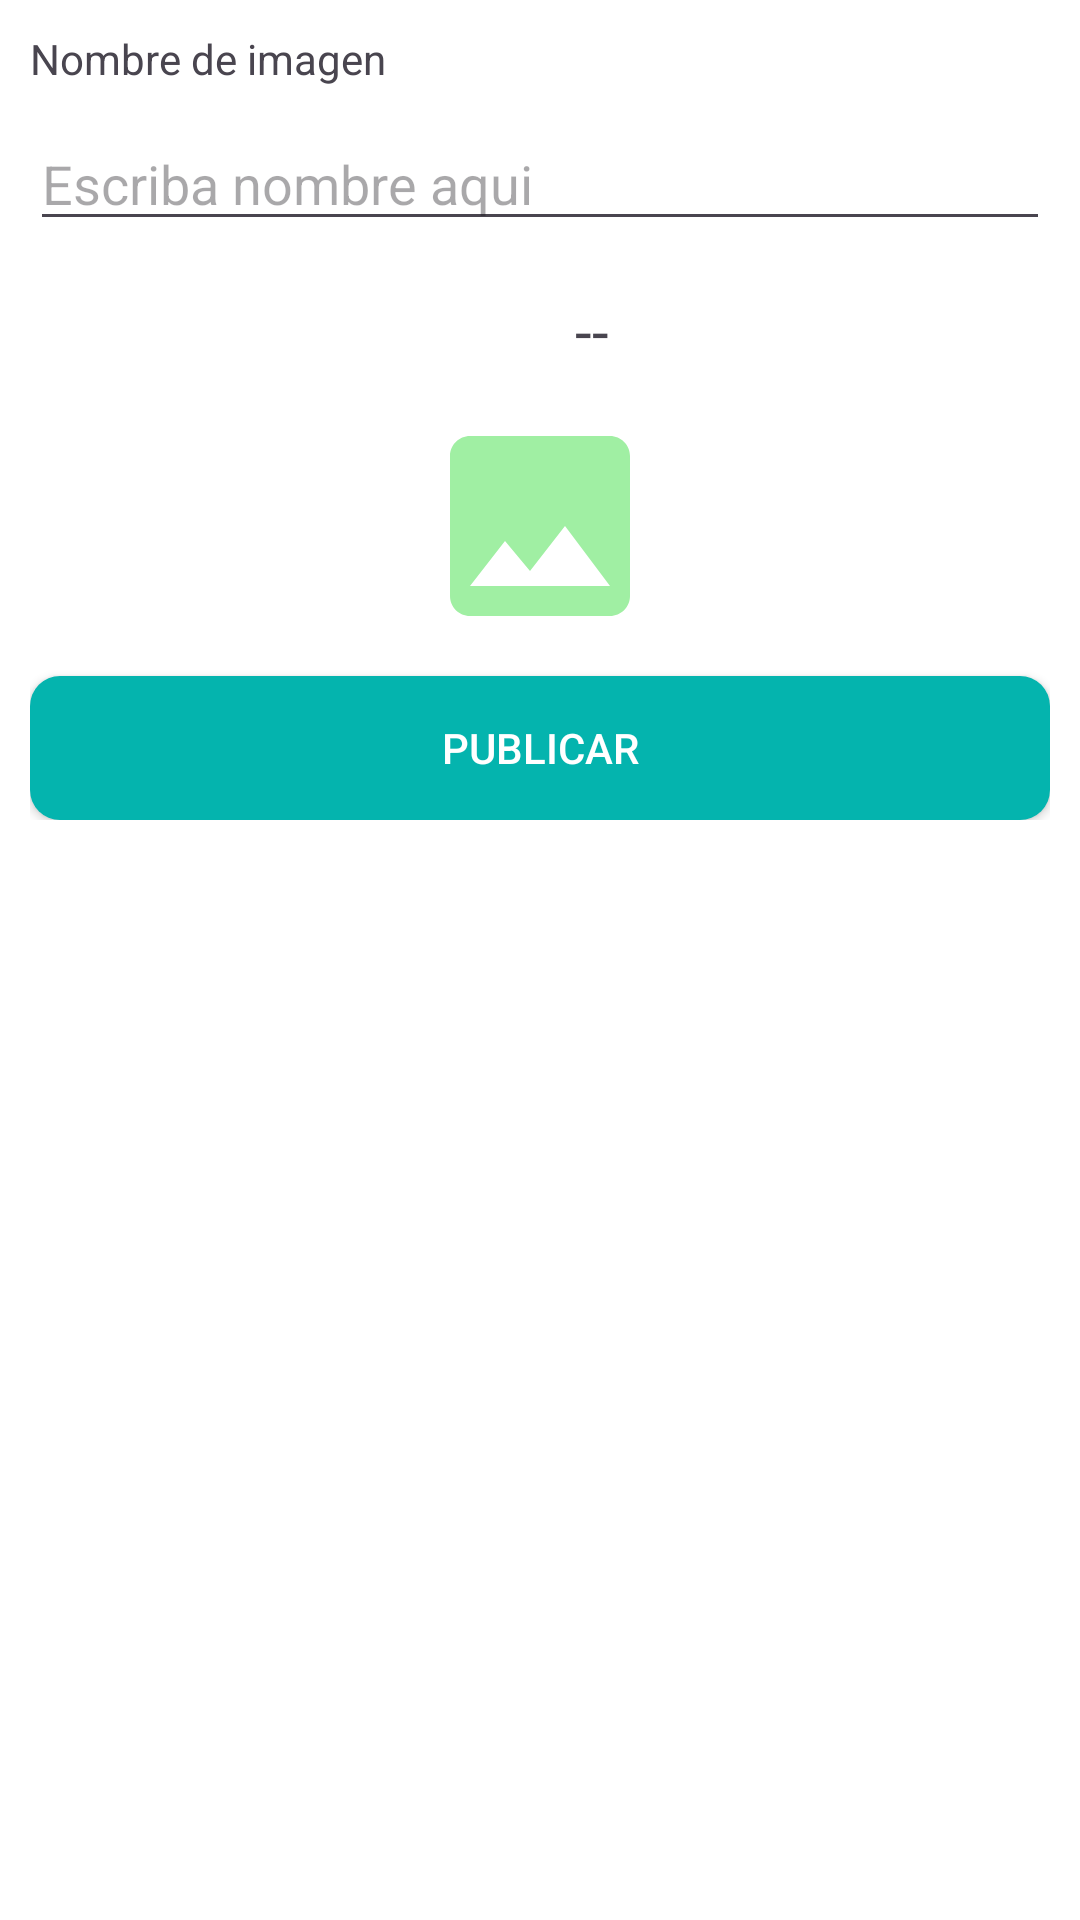

Layout XML and referenced resources for this Android screen:
<!-- AndroidManifest.xml: application theme Theme.FondosDePantallas -->
<!-- res/layout/activity_agregar_pelicula.xml -->
<?xml version="1.0" encoding="utf-8"?>
<RelativeLayout
    xmlns:android="http://schemas.android.com/apk/res/android"
    xmlns:app="http://schemas.android.com/apk/res-auto"
    xmlns:tools="http://schemas.android.com/tools"
    android:layout_width="match_parent"
    android:layout_height="match_parent"
    android:background="#fff"
    tools:context=".CategoriasAdmin.PeliculasA.AgregarPelicula">

    <androidx.appcompat.widget.LinearLayoutCompat
        android:layout_width="match_parent"
        android:layout_height="wrap_content"
        android:orientation="vertical"
        android:padding="10dp">

        <androidx.appcompat.widget.LinearLayoutCompat
            android:layout_width="match_parent"
            android:layout_height="wrap_content"
            android:orientation="vertical">

            <TextView
                android:layout_width="wrap_content"
                android:layout_height="wrap_content"
                android:text="@string/NombreTXTPeliculas" />

            
            <EditText
                android:id="@+id/nombrepeliculas"
                android:layout_width="match_parent"
                android:layout_height="wrap_content"
                android:layout_marginTop="10dp"
                android:hint="@string/NombrePeliculas"
                android:inputType="textCapWords|textAutoCorrect" />

            
            <androidx.appcompat.widget.LinearLayoutCompat
                android:layout_width="match_parent"
                android:layout_height="wrap_content"
                android:layout_marginTop="15dp"
                android:gravity="center"
                android:orientation="horizontal">
                
                <androidx.appcompat.widget.AppCompatImageView
                    android:layout_width="25dp"
                    android:layout_height="30dp"
                    android:src="@drawable/vista_ico" />

                <TextView
                    android:id="@+id/vitaPeliculas"
                    android:layout_width="wrap_content"
                    android:layout_height="wrap_content"
                    android:layout_marginStart="10dp"
                    android:text="@string/VistaPelicula"
                    android:textSize="20sp" />

            </androidx.appcompat.widget.LinearLayoutCompat>

        </androidx.appcompat.widget.LinearLayoutCompat>


        
        <androidx.appcompat.widget.AppCompatImageView
            android:id="@+id/imagenAgregarPeliculas"
            android:layout_width="80dp"
            android:layout_height="80dp"
            android:layout_gravity="center"
            android:layout_marginTop="10dp"
            android:src="@drawable/image_ico" />


        
        <Button
            android:id="@+id/PublicarPeliculas"
            android:layout_width="match_parent"
            android:layout_height="wrap_content"
            android:layout_marginTop="10dp"
            android:background="@drawable/btn_personalizar"
            android:text="@string/PublicarPeliculas"
            android:textColor="#fff" />

    </androidx.appcompat.widget.LinearLayoutCompat>

</RelativeLayout>
<!-- resources referenced by this layout -->
<resources>
  <!-- drawable btn_personalizar (drawable) -->
  <?xml version="1.0" encoding="utf-8"?>
  <ripple xmlns:android="http://schemas.android.com/apk/res/android"
      android:color="#000">
  
      <item>
          <shape android:shape="rectangle">
              <solid android:color="#04B4AE" />
              <corners android:radius="10dp" />
  
          </shape>
      </item>
  
  </ripple>
  <!-- drawable image_ico (drawable-anydpi) -->
  <vector xmlns:android="http://schemas.android.com/apk/res/android"
      android:width="24dp"
      android:height="24dp"
      android:tint="#A0EFA3"
      android:viewportWidth="24"
      android:viewportHeight="24">
      <path
          android:fillColor="@android:color/white"
          android:pathData="M21,19V5c0,-1.1 -0.9,-2 -2,-2H5c-1.1,0 -2,0.9 -2,2v14c0,1.1 0.9,2 2,2h14c1.1,0 2,-0.9 2,-2zM8.5,13.5l2.5,3.01L14.5,12l4.5,6H5l3.5,-4.5z" />
  </vector>
  <string name="NombrePeliculas">Escriba nombre aqui</string>
  <string name="NombreTXTPeliculas">Nombre de imagen</string>
  <string name="PublicarPeliculas">Publicar</string>
  <string name="VistaPelicula"> -- </string>
  <style name="Theme.FondosDePantallas" parent="Base.Theme.FondosDePantallas" />
  <style name="Base.Theme.FondosDePantallas" parent="Theme.Material3.DayNight.NoActionBar">
          
          
      </style>
</resources>
